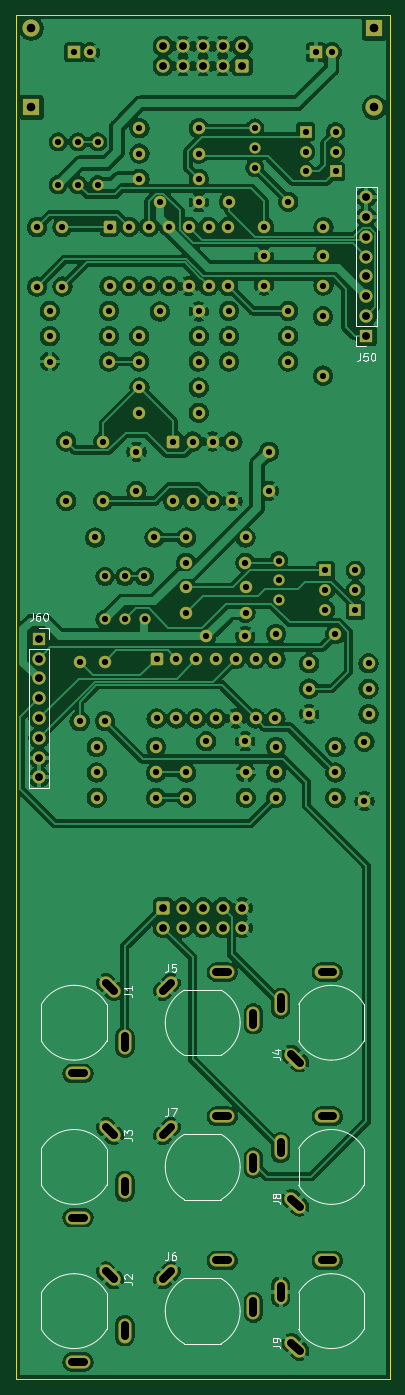
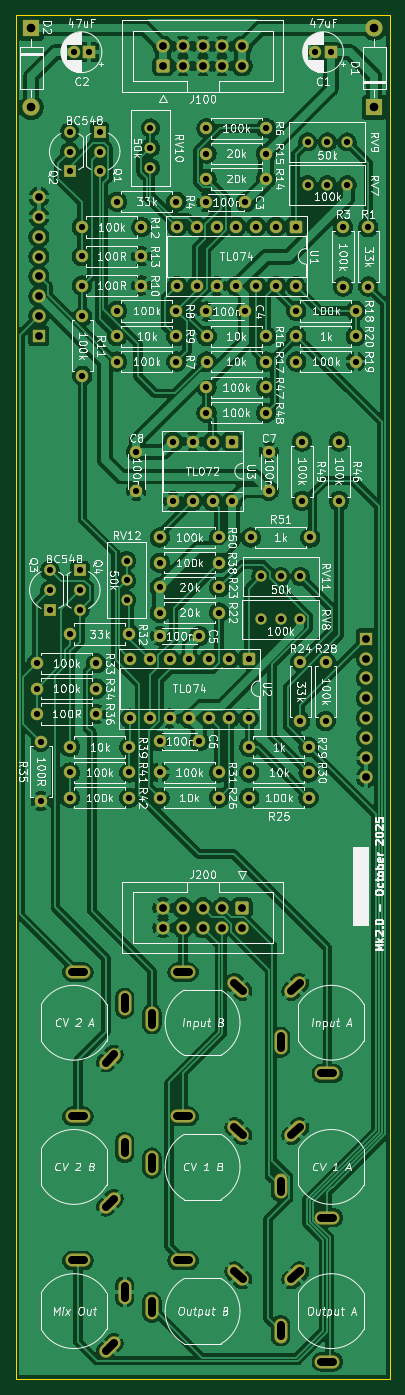
Circuit board: 11 layer files. Board 48.0 x 175.0 mm.
- bottom_copper: DMH_Dual_VCA_Mk2_PCB_1-B_Cu.gbl (336448 bytes)
- bottom_mask: DMH_Dual_VCA_Mk2_PCB_1-B_Mask.gbs (9938 bytes)
- paste: DMH_Dual_VCA_Mk2_PCB_1-B_Paste.gbp (462 bytes)
- bottom_silk: DMH_Dual_VCA_Mk2_PCB_1-B_Silkscreen.gbo (303654 bytes)
- outline: DMH_Dual_VCA_Mk2_PCB_1-Edge_Cuts.gm1 (614 bytes)
- top_copper: DMH_Dual_VCA_Mk2_PCB_1-F_Cu.gtl (330916 bytes)
- top_mask: DMH_Dual_VCA_Mk2_PCB_1-F_Mask.gts (9938 bytes)
- paste: DMH_Dual_VCA_Mk2_PCB_1-F_Paste.gtp (462 bytes)
- top_silk: DMH_Dual_VCA_Mk2_PCB_1-F_Silkscreen.gto (27886 bytes)
- drill: DMH_Dual_VCA_Mk2_PCB_1-NPTH.drl (269 bytes)
- drill: DMH_Dual_VCA_Mk2_PCB_1-PTH.drl (4360 bytes)

=== bottom_copper: DMH_Dual_VCA_Mk2_PCB_1-B_Cu.gbl (336448 bytes, source omitted) ===
=== bottom_mask: DMH_Dual_VCA_Mk2_PCB_1-B_Mask.gbs (9938 bytes, source omitted) ===
=== paste: DMH_Dual_VCA_Mk2_PCB_1-B_Paste.gbp ===
%TF.GenerationSoftware,KiCad,Pcbnew,9.0.4*%
%TF.CreationDate,2025-10-04T20:54:08+02:00*%
%TF.ProjectId,DMH_Dual_VCA_Mk2_PCB_1,444d485f-4475-4616-9c5f-5643415f4d6b,1*%
%TF.SameCoordinates,Original*%
%TF.FileFunction,Paste,Bot*%
%TF.FilePolarity,Positive*%
%FSLAX46Y46*%
G04 Gerber Fmt 4.6, Leading zero omitted, Abs format (unit mm)*
G04 Created by KiCad (PCBNEW 9.0.4) date 2025-10-04 20:54:08*
%MOMM*%
%LPD*%
G01*
G04 APERTURE LIST*
G04 APERTURE END LIST*
M02*

=== bottom_silk: DMH_Dual_VCA_Mk2_PCB_1-B_Silkscreen.gbo (303654 bytes, source omitted) ===
=== outline: DMH_Dual_VCA_Mk2_PCB_1-Edge_Cuts.gm1 ===
%TF.GenerationSoftware,KiCad,Pcbnew,9.0.4*%
%TF.CreationDate,2025-10-04T20:54:08+02:00*%
%TF.ProjectId,DMH_Dual_VCA_Mk2_PCB_1,444d485f-4475-4616-9c5f-5643415f4d6b,1*%
%TF.SameCoordinates,Original*%
%TF.FileFunction,Profile,NP*%
%FSLAX46Y46*%
G04 Gerber Fmt 4.6, Leading zero omitted, Abs format (unit mm)*
G04 Created by KiCad (PCBNEW 9.0.4) date 2025-10-04 20:54:08*
%MOMM*%
%LPD*%
G01*
G04 APERTURE LIST*
%TA.AperFunction,Profile*%
%ADD10C,0.050000*%
%TD*%
G04 APERTURE END LIST*
D10*
X51000000Y-42500000D02*
X99000000Y-42500000D01*
X99000000Y-217500000D01*
X51000000Y-217500000D01*
X51000000Y-42500000D01*
M02*

=== top_copper: DMH_Dual_VCA_Mk2_PCB_1-F_Cu.gtl (330916 bytes, source omitted) ===
=== top_mask: DMH_Dual_VCA_Mk2_PCB_1-F_Mask.gts (9938 bytes, source omitted) ===
=== paste: DMH_Dual_VCA_Mk2_PCB_1-F_Paste.gtp ===
%TF.GenerationSoftware,KiCad,Pcbnew,9.0.4*%
%TF.CreationDate,2025-10-04T20:54:08+02:00*%
%TF.ProjectId,DMH_Dual_VCA_Mk2_PCB_1,444d485f-4475-4616-9c5f-5643415f4d6b,1*%
%TF.SameCoordinates,Original*%
%TF.FileFunction,Paste,Top*%
%TF.FilePolarity,Positive*%
%FSLAX46Y46*%
G04 Gerber Fmt 4.6, Leading zero omitted, Abs format (unit mm)*
G04 Created by KiCad (PCBNEW 9.0.4) date 2025-10-04 20:54:08*
%MOMM*%
%LPD*%
G01*
G04 APERTURE LIST*
G04 APERTURE END LIST*
M02*

=== top_silk: DMH_Dual_VCA_Mk2_PCB_1-F_Silkscreen.gto (27886 bytes, source omitted) ===
=== drill: DMH_Dual_VCA_Mk2_PCB_1-NPTH.drl ===
M48
; DRILL file {KiCad 9.0.4} date 2025-10-04T20:54:10+0200
; FORMAT={-:-/ absolute / metric / decimal}
; #@! TF.CreationDate,2025-10-04T20:54:10+02:00
; #@! TF.GenerationSoftware,Kicad,Pcbnew,9.0.4
; #@! TF.FileFunction,NonPlated,1,2,NPTH
FMAT,2
METRIC
%
G90
G05
M30

=== drill: DMH_Dual_VCA_Mk2_PCB_1-PTH.drl ===
M48
; DRILL file {KiCad 9.0.4} date 2025-10-04T20:54:10+0200
; FORMAT={-:-/ absolute / metric / decimal}
; #@! TF.CreationDate,2025-10-04T20:54:10+02:00
; #@! TF.GenerationSoftware,Kicad,Pcbnew,9.0.4
; #@! TF.FileFunction,Plated,1,2,PTH
FMAT,2
METRIC
; #@! TA.AperFunction,Plated,PTH,ComponentDrill
T1C0.800
; #@! TA.AperFunction,Plated,PTH,ComponentDrill
T2C1.000
; #@! TA.AperFunction,Plated,PTH,ComponentDrill
T3C1.100
%
G90
G05
T1
X53.75Y-69.69
X53.75Y-77.31
X55.365Y-80.43
X55.365Y-83.68
X55.365Y-86.93
X56.45Y-58.75
X56.45Y-64.25
X57.0Y-69.69
X57.0Y-77.31
X57.5Y-97.19
X57.5Y-104.81
X58.545Y-47.25
X58.99Y-58.75
X58.99Y-64.25
X59.21Y-125.44
X59.21Y-133.06
X60.545Y-47.25
X61.19Y-109.5
X61.4Y-136.39
X61.4Y-139.64
X61.4Y-142.89
X61.53Y-58.75
X61.53Y-64.25
X62.25Y-97.19
X62.25Y-104.81
X62.45Y-114.5
X62.46Y-120.0
X62.46Y-125.44
X62.46Y-133.06
X62.985Y-80.43
X62.985Y-83.68
X62.985Y-86.93
X63.05Y-69.63
X63.05Y-77.25
X64.99Y-114.5
X65.0Y-120.0
X65.59Y-69.63
X65.59Y-77.25
X66.5Y-98.5
X66.5Y-103.5
X66.865Y-83.68
X66.865Y-86.93
X66.88Y-57.0
X66.88Y-60.25
X66.88Y-63.5
X66.88Y-90.25
X66.88Y-93.5
X67.53Y-114.5
X67.54Y-120.0
X68.13Y-69.63
X68.13Y-77.25
X68.81Y-109.5
X69.02Y-136.39
X69.02Y-139.64
X69.02Y-142.89
X69.085Y-125.09
X69.085Y-132.71
X69.5Y-66.5
X69.5Y-80.5
X70.67Y-69.63
X70.67Y-77.25
X71.19Y-97.19
X71.19Y-104.81
X71.625Y-125.09
X71.625Y-132.71
X72.86Y-112.75
X72.88Y-109.5
X72.88Y-115.89
X72.88Y-119.14
X72.9Y-139.64
X72.9Y-142.89
X73.21Y-69.63
X73.21Y-77.25
X73.73Y-97.19
X73.73Y-104.81
X74.165Y-125.09
X74.165Y-132.71
X74.485Y-83.68
X74.485Y-86.93
X74.5Y-57.0
X74.5Y-60.25
X74.5Y-63.5
X74.5Y-66.5
X74.5Y-80.5
X74.5Y-90.25
X74.5Y-93.5
X75.46Y-122.14
X75.46Y-135.64
X75.75Y-69.63
X75.75Y-77.25
X76.27Y-97.19
X76.27Y-104.81
X76.705Y-125.09
X76.705Y-132.71
X78.29Y-69.63
X78.29Y-77.25
X78.365Y-66.43
X78.365Y-80.43
X78.365Y-83.68
X78.365Y-86.93
X78.81Y-97.19
X78.81Y-104.81
X79.245Y-125.09
X79.245Y-132.71
X80.46Y-122.14
X80.46Y-135.64
X80.48Y-112.75
X80.5Y-109.5
X80.5Y-115.89
X80.5Y-119.14
X80.52Y-139.64
X80.52Y-142.89
X81.7Y-56.96
X81.7Y-59.5
X81.7Y-62.04
X81.785Y-125.09
X81.785Y-132.71
X82.865Y-69.68
X82.865Y-73.43
X82.865Y-77.18
X83.5Y-98.5
X83.5Y-103.5
X84.325Y-125.09
X84.325Y-132.71
X84.4Y-121.89
X84.4Y-136.39
X84.4Y-139.64
X84.4Y-142.89
X84.75Y-112.46
X84.75Y-115.0
X84.75Y-117.54
X85.985Y-66.43
X85.985Y-80.43
X85.985Y-83.68
X85.985Y-86.93
X88.2Y-57.45
X88.2Y-59.99
X88.2Y-62.53
X88.65Y-125.64
X88.65Y-128.89
X88.65Y-132.14
X89.545Y-47.25
X90.425Y-81.12
X90.425Y-88.74
X90.485Y-69.68
X90.485Y-73.43
X90.485Y-77.18
X90.75Y-113.71
X90.75Y-116.25
X90.75Y-118.79
X91.545Y-47.25
X92.02Y-121.89
X92.02Y-136.39
X92.02Y-139.64
X92.02Y-142.89
X92.05Y-57.47
X92.05Y-60.01
X92.05Y-62.55
X94.6Y-113.71
X94.6Y-116.25
X94.6Y-118.79
X95.75Y-135.69
X95.75Y-143.31
X96.27Y-125.64
X96.27Y-128.89
X96.27Y-132.14
T2
X54.0Y-122.5
X54.0Y-125.04
X54.0Y-127.58
X54.0Y-130.12
X54.0Y-132.66
X54.0Y-135.2
X54.0Y-137.74
X54.0Y-140.28
X69.92Y-46.462
X69.92Y-49.002
X69.92Y-157.0
X69.92Y-159.54
X72.46Y-46.462
X72.46Y-49.002
X72.46Y-157.0
X72.46Y-159.54
X75.0Y-46.462
X75.0Y-49.002
X75.0Y-157.0
X75.0Y-159.54
X77.54Y-46.462
X77.54Y-49.002
X77.54Y-157.0
X77.54Y-159.54
X80.08Y-46.462
X80.08Y-49.002
X80.08Y-157.0
X80.08Y-159.54
X96.0Y-65.84
X96.0Y-68.38
X96.0Y-70.92
X96.0Y-73.46
X96.0Y-76.0
X96.0Y-78.54
X96.0Y-81.08
X96.0Y-83.62
T3
X53.0Y-44.17
X53.0Y-54.33
X97.0Y-44.17
X97.0Y-54.33
T2
X59.75Y-178.25G85X58.25Y-178.25
G05
X59.75Y-196.75G85X58.25Y-196.75
G05
X59.75Y-215.25G85X58.25Y-215.25
G05
X63.627Y-167.684G85X62.566Y-166.623
G05
X63.627Y-186.184G85X62.566Y-185.123
G05
X63.627Y-204.684G85X62.566Y-203.623
G05
X65.0Y-173.5G85X65.0Y-175.0
G05
X65.0Y-192.0G85X65.0Y-193.5
G05
X65.0Y-210.5G85X65.0Y-212.0
G05
X70.934Y-166.623G85X69.873Y-167.684
G05
X70.934Y-185.123G85X69.873Y-186.184
G05
X70.934Y-203.623G85X69.873Y-204.684
G05
X76.75Y-165.25G85X78.25Y-165.25
G05
X76.75Y-183.75G85X78.25Y-183.75
G05
X76.75Y-202.25G85X78.25Y-202.25
G05
X81.5Y-170.5G85X81.5Y-172.0
G05
X81.5Y-189.0G85X81.5Y-190.5
G05
X81.5Y-207.5G85X81.5Y-209.0
G05
X85.0Y-170.0G85X85.0Y-168.5
G05
X85.0Y-188.5G85X85.0Y-187.0
G05
X85.0Y-207.0G85X85.0Y-205.5
G05
X86.373Y-175.816G85X87.434Y-176.877
G05
X86.373Y-194.316G85X87.434Y-195.377
G05
X86.373Y-212.816G85X87.434Y-213.877
G05
X90.25Y-165.25G85X91.75Y-165.25
G05
X90.25Y-183.75G85X91.75Y-183.75
G05
X90.25Y-202.25G85X91.75Y-202.25
G05
M30

